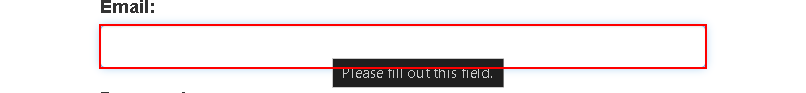
Workflow: Main

Step 1: type [uname] into the text box

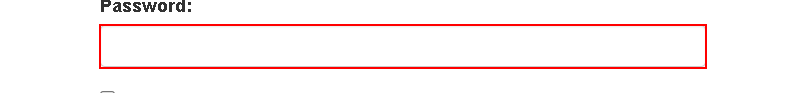
Step 2: type a value into the text box
